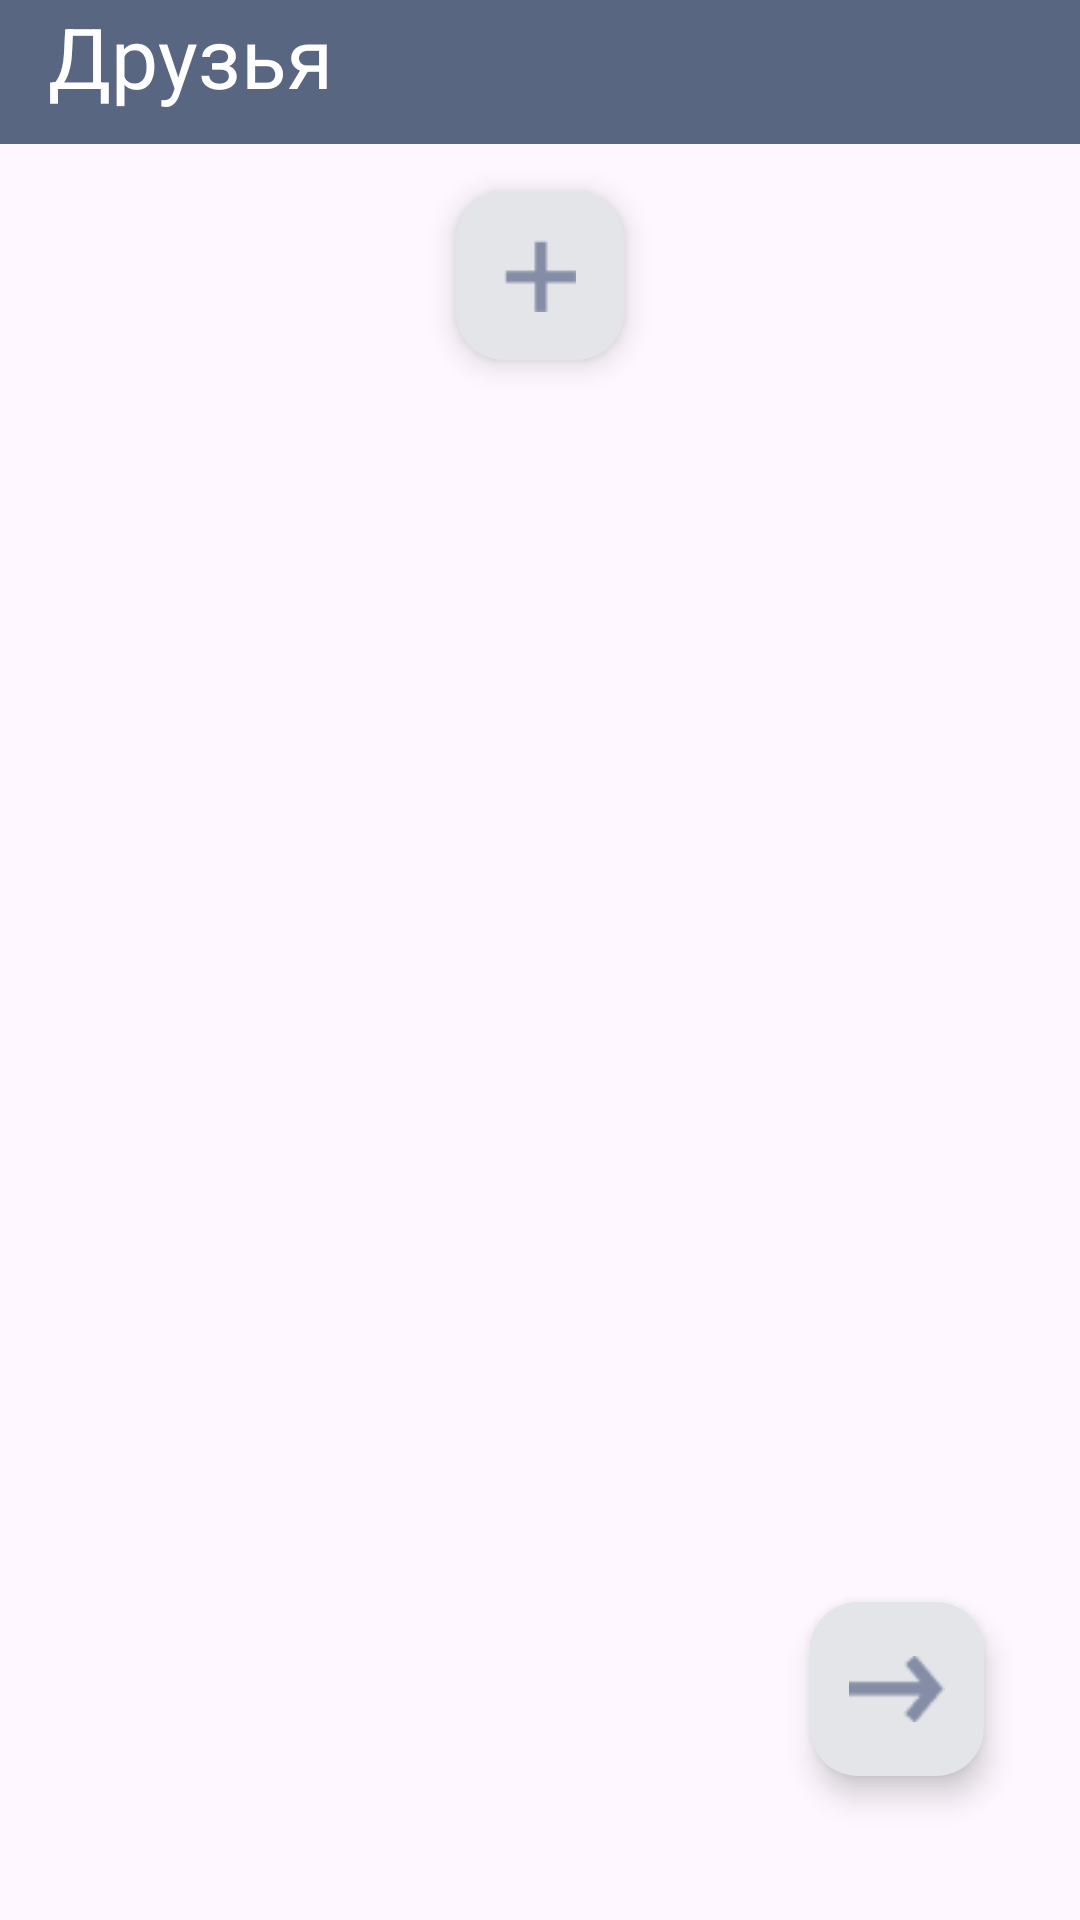

The Android layout XML behind this screen, and the referenced resources:
<!-- AndroidManifest.xml: activity theme Theme.SplitTheBill -->
<!-- res/layout/activity_friends_list.xml -->
<androidx.constraintlayout.widget.ConstraintLayout
    xmlns:android="http://schemas.android.com/apk/res/android"
    xmlns:app="http://schemas.android.com/apk/res-auto"
    xmlns:tools="http://schemas.android.com/tools"
    android:id="@+id/main"
    android:layout_width="match_parent"
    android:layout_height="match_parent">

    <TextView
        android:id="@+id/topFriends"
        android:layout_width="0dp"
        android:layout_height="48dp"
        android:background="@color/top"
        android:paddingTop="0dp"
        android:paddingStart="16dp"
        android:text="Друзья"
        android:textColor="@color/white"
        android:textSize="28sp"
        app:layout_constraintTop_toTopOf="parent"
        app:layout_constraintStart_toStartOf="parent"
        app:layout_constraintEnd_toEndOf="parent" />

    <androidx.recyclerview.widget.RecyclerView
        android:id="@+id/recycler_friends"
        android:layout_width="0dp"
        android:layout_height="wrap_content"
        android:scrollbars="vertical"
        app:layoutManager="androidx.recyclerview.widget.LinearLayoutManager"
        app:layout_constraintEnd_toEndOf="parent"
        app:layout_constraintStart_toStartOf="parent"
        app:layout_constraintTop_toBottomOf="@+id/topFriends"
        tools:itemCount="4"
        tools:listitem="@layout/friend_item" />

    <com.google.android.material.floatingactionbutton.FloatingActionButton
        android:id="@+id/friend_add_button"
        android:layout_width="wrap_content"
        android:layout_height="wrap_content"
        android:layout_marginTop="16dp"
        android:backgroundTint="#E3E5E8"
        android:contentDescription="addButton"
        android:src="@drawable/ic_add"
        app:borderWidth="0dp"
        app:layout_constraintEnd_toEndOf="parent"
        app:layout_constraintStart_toStartOf="parent"
        app:layout_constraintTop_toBottomOf="@+id/recycler_friends"
        app:tint="#848DA5" />

    <com.google.android.material.floatingactionbutton.FloatingActionButton
        android:id="@+id/friend_add_to_party_button"
        android:layout_width="wrap_content"
        android:layout_height="wrap_content"
        android:layout_marginEnd="32dp"
        android:layout_marginBottom="48dp"
        android:backgroundTint="#E3E5E8"
        android:contentDescription="addButton"
        android:src="@drawable/ic_add_friend_to_party"
        app:maxImageSize="32dp"
        app:borderWidth="0dp"
        app:fabCustomSize="58dp"
        app:layout_constraintBottom_toBottomOf="parent"
        app:layout_constraintEnd_toEndOf="parent"
        app:tint="#848DA5" />

</androidx.constraintlayout.widget.ConstraintLayout>
<!-- res/layout/friend_item.xml (included above) -->
<?xml version="1.0" encoding="utf-8"?>
<androidx.constraintlayout.widget.ConstraintLayout
    xmlns:android="http://schemas.android.com/apk/res/android"
    xmlns:app="http://schemas.android.com/apk/res-auto"
    xmlns:tools="http://schemas.android.com/tools"
    android:layout_width="match_parent"
    android:layout_height="wrap_content">

    <com.google.android.material.card.MaterialCardView
        android:id="@+id/friend_item"
        android:layout_width="match_parent"
        android:layout_height="wrap_content"
        android:layout_marginStart="10dp"
        android:layout_marginEnd="10dp"
        android:layout_marginVertical="10dp"
        app:cardBackgroundColor="@color/white"
        app:cardElevation="2dp"
        app:cardCornerRadius="8dp"
        app:layout_constraintTop_toTopOf="parent"
        tools:layout_editor_absoluteX="12dp">

        <androidx.constraintlayout.widget.ConstraintLayout
            android:layout_width="match_parent"
            android:layout_height="80dp">

            <TextView
                android:id="@+id/friendName"
                android:layout_width="0dp"
                android:layout_height="wrap_content"
                android:layout_centerVertical="true"
                android:layout_marginStart="16dp"
                android:layout_marginEnd="16dp"
                android:ellipsize="end"
                android:maxLines="1"
                android:text="Имя"
                android:textColor="@color/black"
                android:textSize="20sp"
                app:layout_constraintBottom_toBottomOf="parent"
                app:layout_constraintEnd_toStartOf="@+id/editButton"
                app:layout_constraintStart_toStartOf="parent"
                app:layout_constraintTop_toTopOf="parent" />

            <ImageView
                android:id="@+id/editButton"
                android:layout_width="28dp"
                android:layout_height="match_parent"
                android:layout_alignParentEnd="true"
                android:layout_centerVertical="true"
                android:layout_marginEnd="16dp"
                android:src="@drawable/ic_edit_user"
                app:layout_constraintEnd_toEndOf="parent"
                 />

        </androidx.constraintlayout.widget.ConstraintLayout>

    </com.google.android.material.card.MaterialCardView>
    <com.google.android.material.card.MaterialCardView
        android:id="@+id/friend_edit_item"
        android:layout_width="match_parent"
        android:layout_height="wrap_content"
        android:layout_marginStart="10dp"
        android:layout_marginEnd="10dp"
        android:layout_marginVertical="10dp"
        android:visibility="gone"
        app:cardBackgroundColor="@color/white"
        app:cardElevation="2dp"
        app:cardCornerRadius="8dp"
        app:layout_constraintTop_toTopOf="parent"
        tools:layout_editor_absoluteX="12dp">

        <androidx.constraintlayout.widget.ConstraintLayout
            android:layout_width="match_parent"
            android:layout_height="80dp">

            <EditText
                android:id="@+id/friendEditName"
                android:layout_width="0dp"
                android:layout_height="wrap_content"
                android:layout_centerVertical="true"
                android:layout_marginStart="16dp"
                android:layout_marginEnd="4dp"
                android:ellipsize="end"
                android:hint="Новое имя"
                android:maxLines="1"
                android:textColorHint="@color/bottom"
                android:textSize="20sp"
                android:inputType="text"
                android:visibility="visible"
                app:layout_constraintBottom_toBottomOf="parent"
                app:layout_constraintEnd_toStartOf="@+id/linearLayout2"
                app:layout_constraintStart_toStartOf="parent"
                app:layout_constraintTop_toTopOf="parent" />

            <LinearLayout
                android:id="@+id/linearLayout2"
                android:layout_width="wrap_content"
                android:layout_height="match_parent"
                android:layout_marginEnd="16dp"
                android:orientation="horizontal"
                android:visibility="visible"
                app:layout_constraintBottom_toBottomOf="parent"
                app:layout_constraintEnd_toEndOf="parent"
                app:layout_constraintTop_toTopOf="parent">

                <ImageView
                    android:id="@+id/confirmEditButton"
                    android:layout_width="30dp"
                    android:layout_height="match_parent"
                    android:src="@drawable/ic_confirm_edit" />

                <Space
                    android:layout_width="16dp"
                    android:layout_height="match_parent" />

                <ImageView
                    android:id="@+id/deleteUserButton"
                    android:layout_width="20dp"
                    android:layout_height="match_parent"
                    android:src="@drawable/ic_delete" />

            </LinearLayout>
        </androidx.constraintlayout.widget.ConstraintLayout>

    </com.google.android.material.card.MaterialCardView>
</androidx.constraintlayout.widget.ConstraintLayout>
<!-- resources referenced by this layout -->
<resources>
  <color name="black">#000000</color>
  <color name="bottom">#848DA5</color>
  <color name="top">#596682</color>
  <color name="white">#FFFFFF</color>
  <!-- drawable ic_add: png bitmap (drawable, 322 bytes) -->
  <!-- drawable ic_add_friend_to_party: png bitmap (drawable, 530 bytes) -->
  <!-- drawable ic_confirm_edit: png bitmap (drawable, 738 bytes) -->
  <!-- drawable ic_delete: png bitmap (drawable, 336 bytes) -->
  <!-- drawable ic_edit_user: png bitmap (drawable, 483 bytes) -->
  <style name="Theme.SplitTheBill" parent="Base.Theme.SplitTheBill" />
  <style name="Base.Theme.SplitTheBill" parent="Theme.Material3.DayNight.NoActionBar">
          
          
      </style>
</resources>
